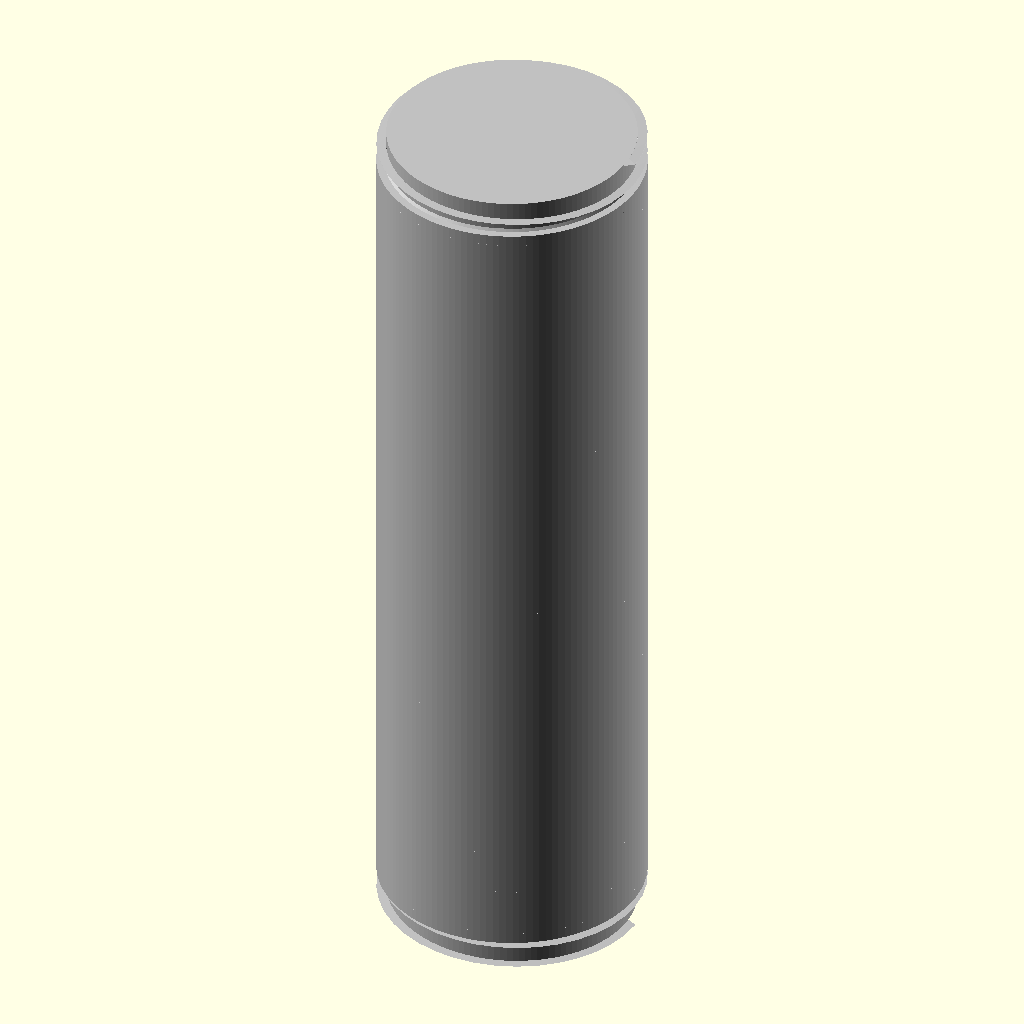
Cell 1: rendered with the file's own defaults.
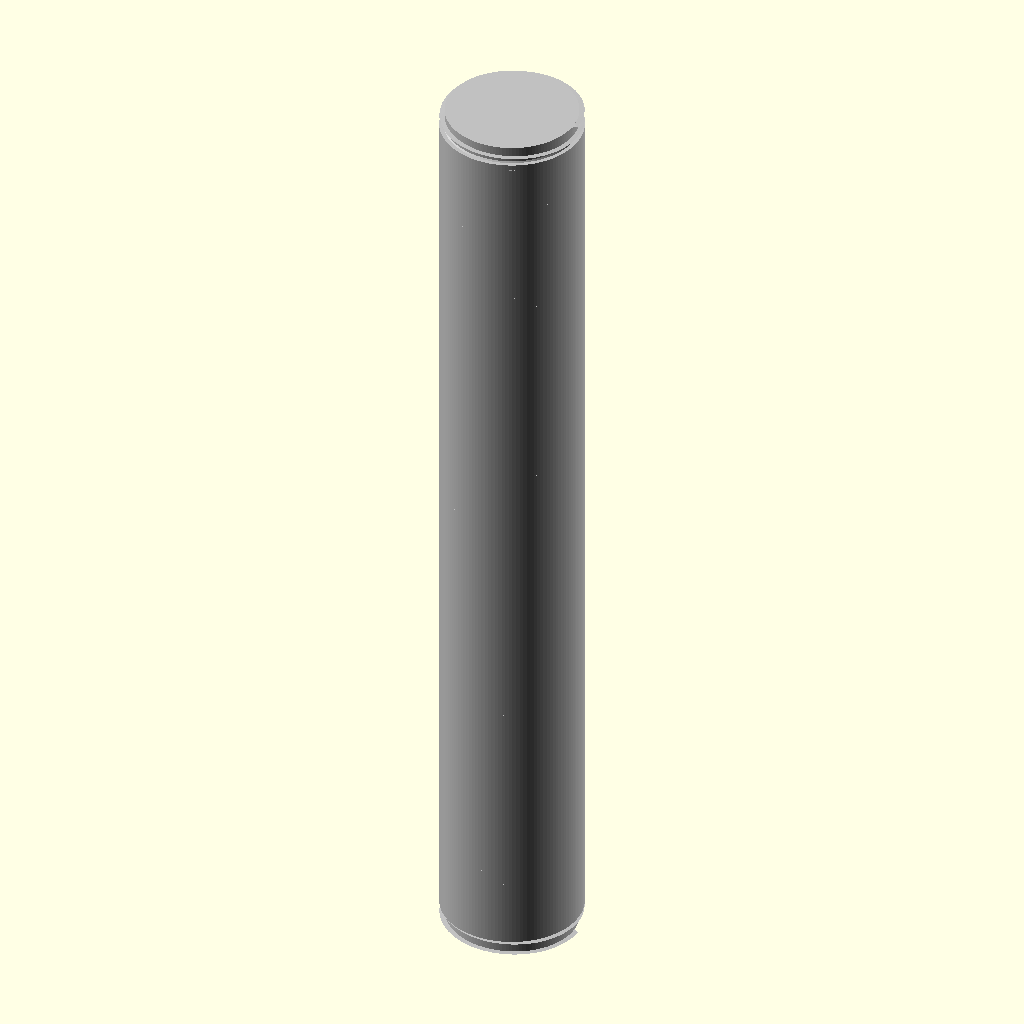
Cell 2: the same model with L = 40.
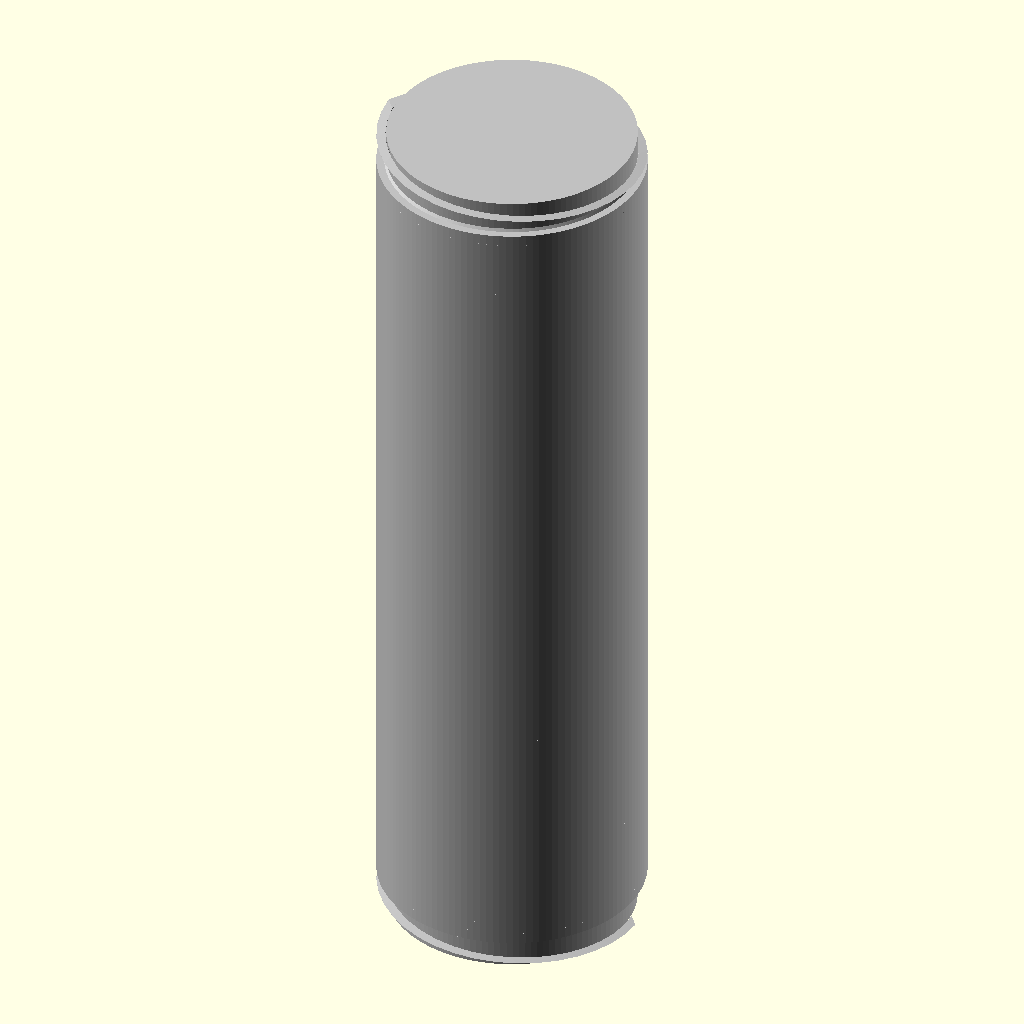
Cell 3: thread_pitch = 1 (everything else at default).
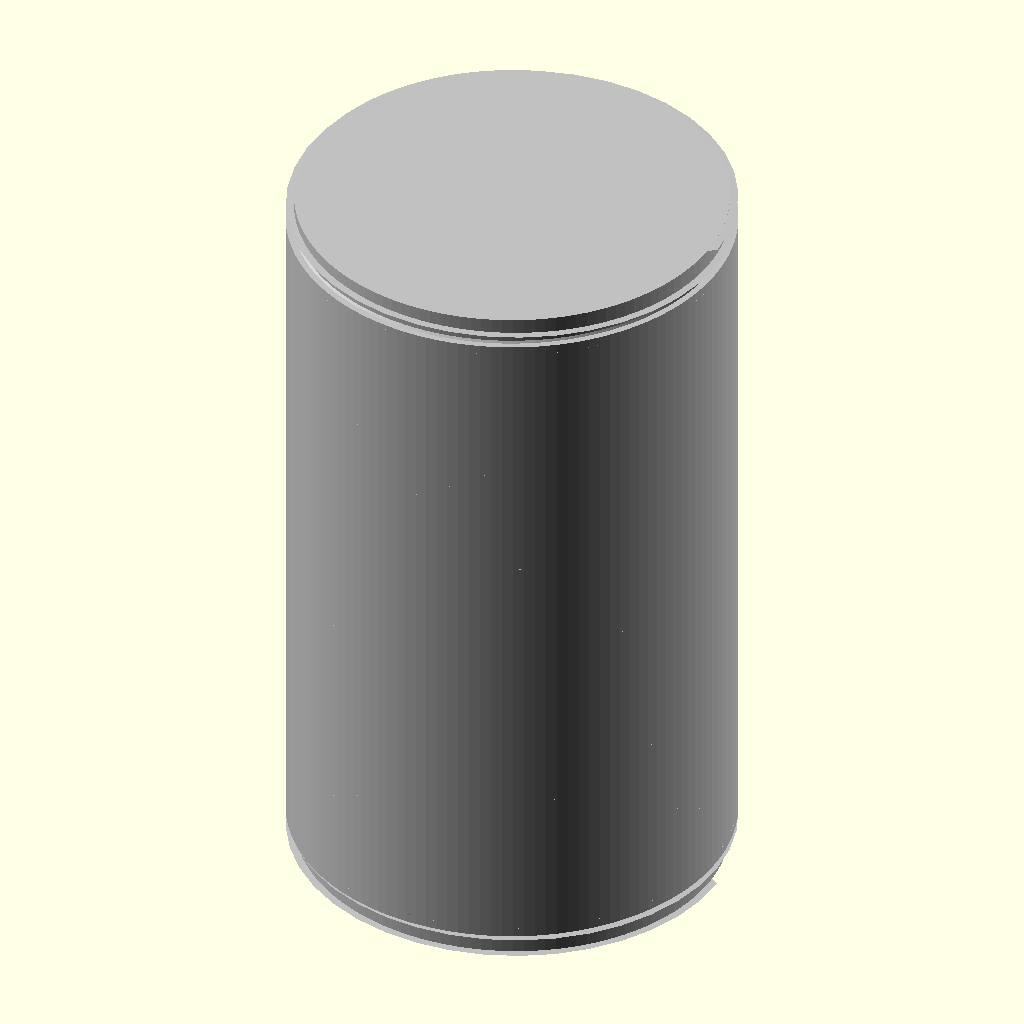
Cell 4 — body_d set to 12, the other parameters unchanged.
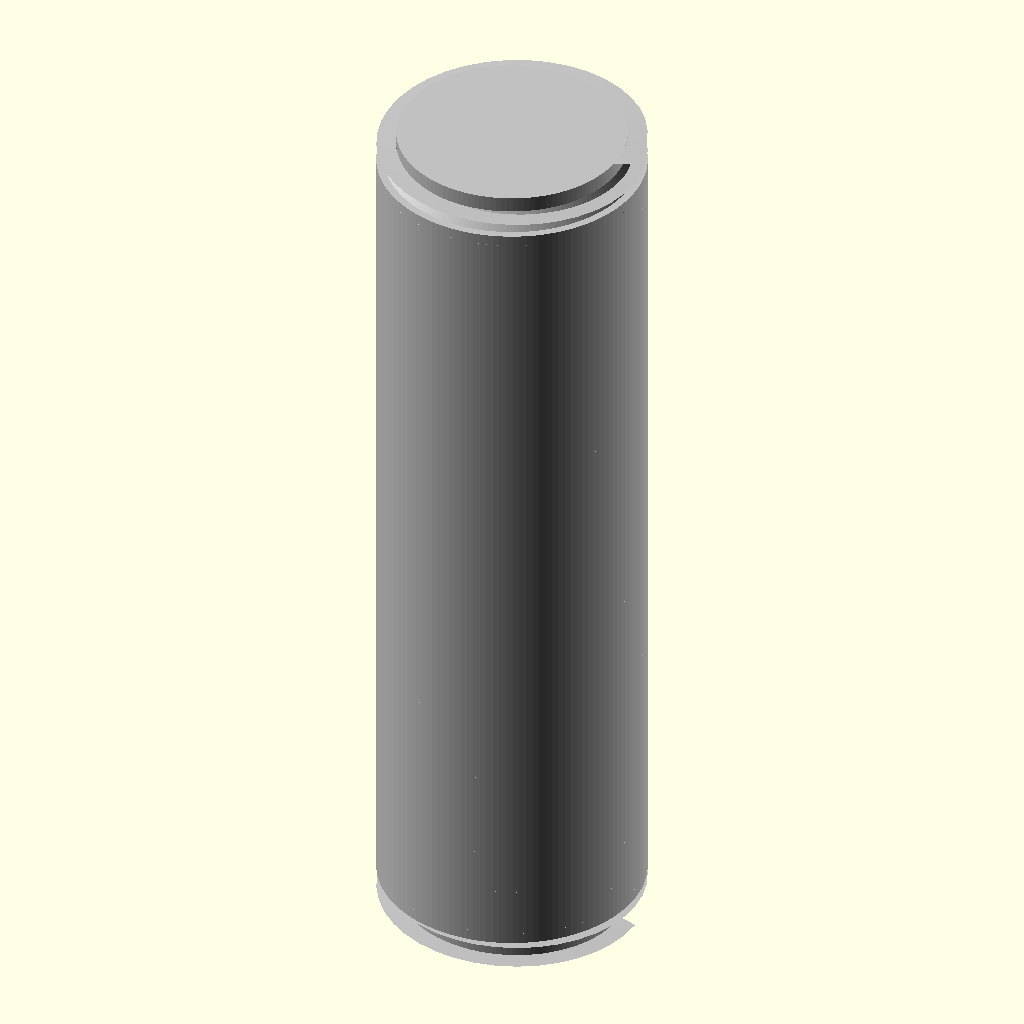
Cell 5: the same model with thread_depth = 0.44.
All cells are drawn from the same view direction (rotation 55°, 0°, 25°, orthographic, colour scheme Cornfield), but the view is re-fitted for each cell, so position and scale can differ between cells as well as the parameter.
Source of the model, results/nopscadlib/ablations/no_retrieval/scad/pillar__M3x20_nylon_hex_pillar.scad:
// Standoff pillar, external M3 thread (visual), 20mm long
// "Nonemm diameter" interpreted as: no body diameter specified -> use typical 6mm OD.
// One connected solid; thread is the outer surface (not hidden inside a larger cylinder).

$fn = 128;

// -------- Parameters --------
L = 20.0;                 // overall length (mm)
thread_d = 3.0;           // major thread diameter (mm) (M3)
thread_pitch = 0.5;       // pitch (mm) (visual)
body_d = 6.0;             // standoff outer diameter (mm) (unspecified -> typical)
thread_depth = 0.22;      // radial thread depth (mm) (visual)
chamfer_L = 0.6;          // end chamfer length (mm)
overlap = 0.25;           // overlap to ensure watertight unions

// -------- Helpers --------
function clamp(x, a, b) = x < a ? a : (x > b ? b : x);

// Chamfered cylinder (both ends)
module chamfered_cylinder(h, d, chamfer) {
    chamfer = clamp(chamfer, 0, h/2 - 0.001);
    union() {
        cylinder(h=h - 2*chamfer + overlap, d=d, center=true);

        translate([0, 0, (h/2 - chamfer/2)])
            cylinder(h=chamfer + overlap, d1=d, d2=max(d - 2*chamfer, 0.2), center=true);

        translate([0, 0, -(h/2 - chamfer/2)])
            cylinder(h=chamfer + overlap, d1=max(d - 2*chamfer, 0.2), d2=d, center=true);
    }
}

// External thread "ridge" (visual) around a core cylinder.
// This creates visible helical detail on the outside.
module external_thread_visual(len, major_d, pitch, depth) {
    depth = clamp(depth, 0.05, major_d/3);
    minor_d = max(major_d - 2*depth, 0.2);

    turns = len / pitch;
    twist_deg = 360 * turns;
    slices = max(ceil(turns * 40), 120);

    union() {
        // Core up to minor diameter
        cylinder(h=len, d=minor_d, center=true);

        // Helical ridge at the outside
        linear_extrude(height=len, center=true, twist=twist_deg, slices=slices, convexity=10)
            translate([minor_d/2, 0, 0])
                polygon(points=[
                    [0, -pitch*0.30],
                    [depth, 0],
                    [0,  pitch*0.30]
                ]);
    }
}

// -------- Model --------
module standoff_pillar() {
    // Make the thread visible by placing it on the outside of the body.
    // Use the larger of body_d and thread_d as the outer diameter.
    outer_d = max(body_d, thread_d);

    union() {
        // Main body
        chamfered_cylinder(L, outer_d, chamfer_L);

        // Thread on the outside (only if it fits the OD); otherwise it still shows as it defines OD.
        // Slightly longer to ensure it reaches into chamfers.
        external_thread_visual(L + 2*overlap, outer_d, thread_pitch, thread_depth);
    }
}

color("Silver") standoff_pillar();
Customizer parameters (derived from the source; name, type, default, range or options):
L: number, default 20
thread_d: number, default 3
thread_pitch: number, default 0.5
body_d: number, default 6
thread_depth: number, default 0.22
chamfer_L: number, default 0.6
overlap: number, default 0.25
